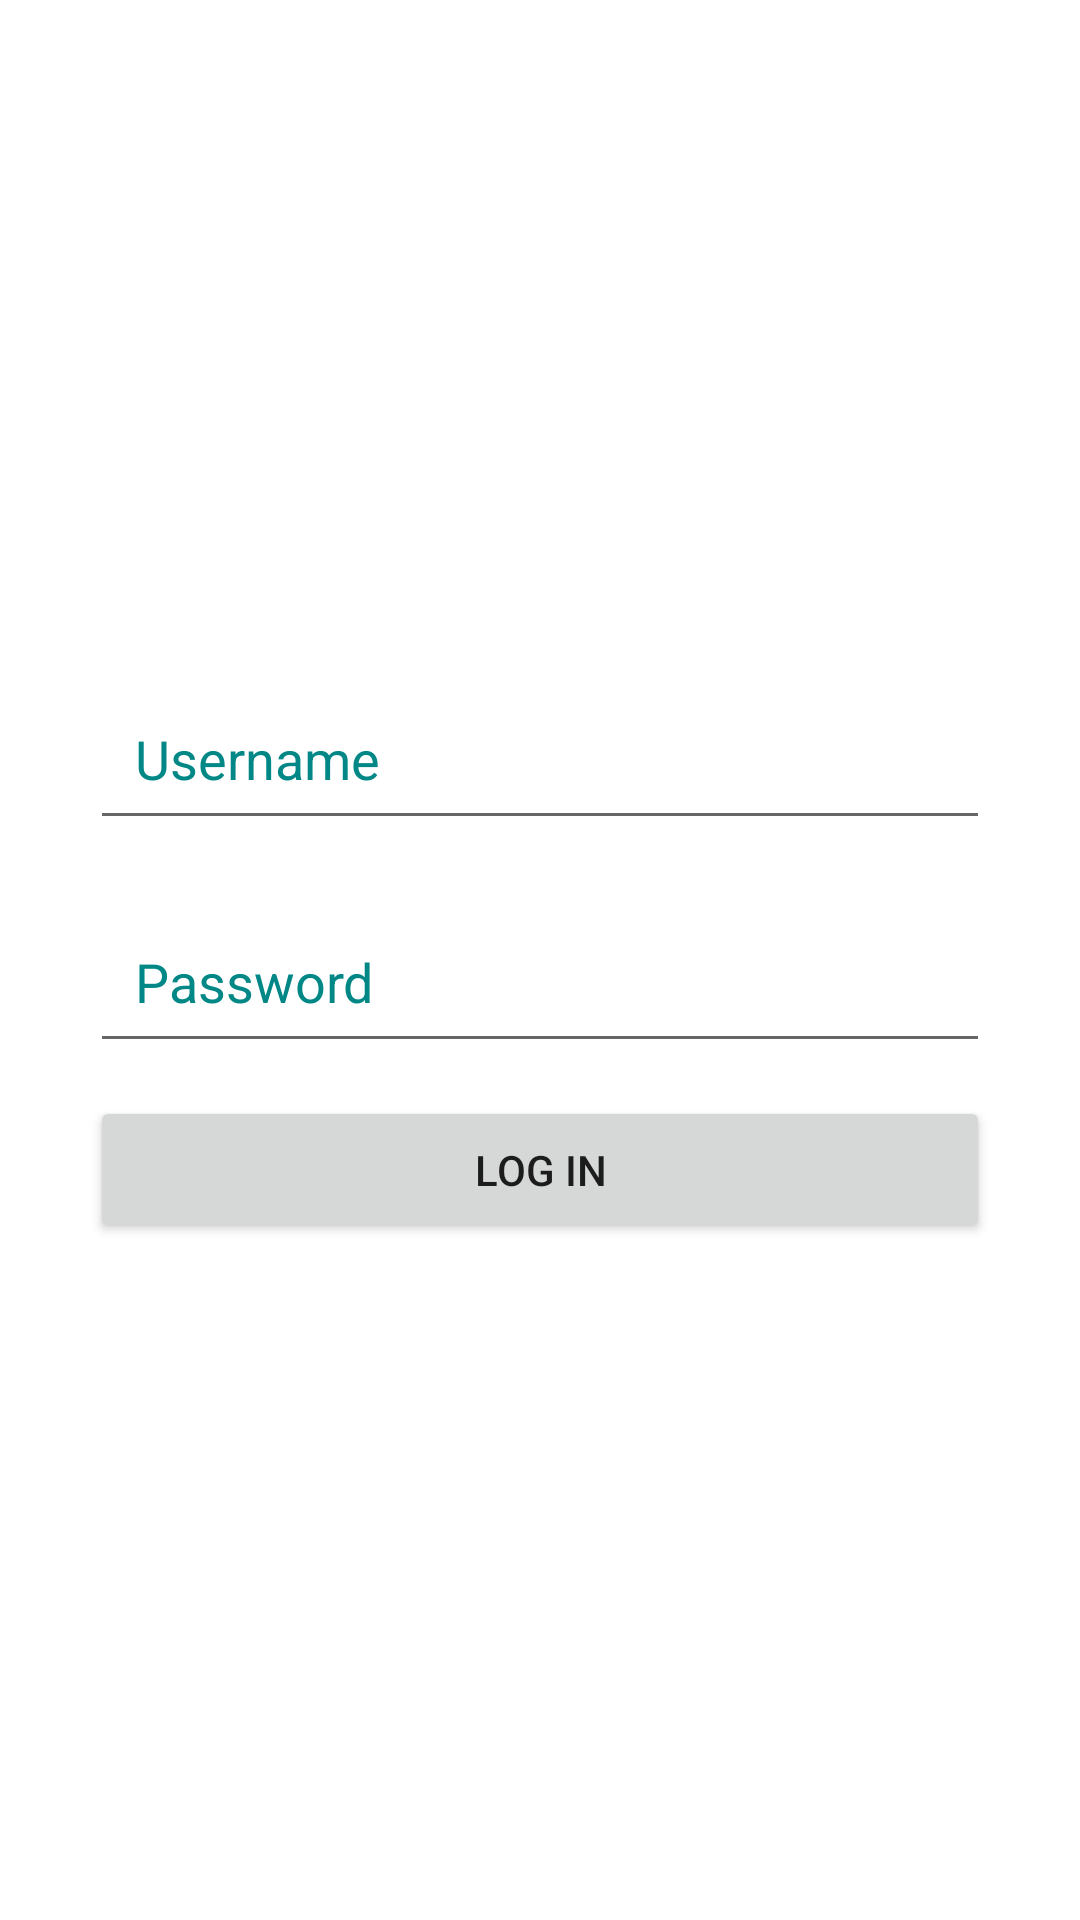

Here is an Android app screen rendered from its layout file. Give the layout XML and the strings, colors and styles it references.
<!-- AndroidManifest.xml: application theme Theme.BusTrackingApp -->
<!-- res/layout/activity_conductor_login.xml -->
<?xml version="1.0" encoding="utf-8"?>
<LinearLayout xmlns:android="http://schemas.android.com/apk/res/android"
    xmlns:app="http://schemas.android.com/apk/res-auto"
    xmlns:tools="http://schemas.android.com/tools"
    android:layout_width="match_parent"
    android:layout_height="match_parent"

    android:gravity="center"
    android:orientation="vertical"
    android:padding="20dp">


    <EditText
        android:id="@+id/cUsrName"
        android:layout_width="match_parent"
        android:layout_height="wrap_content"
        android:layout_margin="10dp"
        android:drawablePadding="10dp"
        android:hint="Username"

        android:padding="15dp"
        android:textColorHighlight="@color/white"
        android:textColorHint="@color/teal_700" />

    <EditText
        android:id="@+id/cPswd"
        android:layout_width="match_parent"
        android:layout_height="wrap_content"
        android:layout_margin="10dp"


        android:drawablePadding="10dp"
        android:hint="Password"
        android:padding="15dp"
        android:textColor="@color/teal_200"
        android:textColorHighlight="@color/white"
        android:textColorHint="@color/teal_700" />

    <LinearLayout
        android:layout_width="match_parent"
        android:layout_height="1dp"
        android:orientation="horizontal" />

    <Button
        android:id="@+id/loginBtn"
        android:layout_width="match_parent"
        android:layout_height="wrap_content"
        android:layout_marginLeft="10dp"
        android:layout_marginTop="0dp"
        android:layout_marginRight="10dp"
        android:layout_marginBottom="10dp"
        android:padding="15dp"
        android:shadowColor="@android:color/transparent"
        android:text="Log In" />


</LinearLayout>
<!-- resources referenced by this layout -->
<resources>
  <style name="Theme.BusTrackingApp" parent="Theme.MaterialComponents.DayNight.DarkActionBar">
          
          <item name="colorPrimary">@color/purple_500</item>
          <item name="colorPrimaryVariant">@color/purple_700</item>
          <item name="colorOnPrimary">@color/white</item>
          
          <item name="colorSecondary">@color/teal_200</item>
          <item name="colorSecondaryVariant">@color/teal_700</item>
          <item name="colorOnSecondary">@color/black</item>
          
          <item name="android:statusBarColor">?attr/colorPrimaryVariant</item>
          
      </style>
  <!-- not gathered from this repository: default colours our renderer supplied (Android Studio template values) -->
  <color name="purple_500">#FF6200EE</color>
  <color name="purple_700">#FF3700B3</color>
  <color name="teal_200">#FF03DAC5</color>
  <color name="teal_700">#FF018786</color>
  <color name="black">#FF000000</color>
  <color name="white">#FFFFFFFF</color>
</resources>
